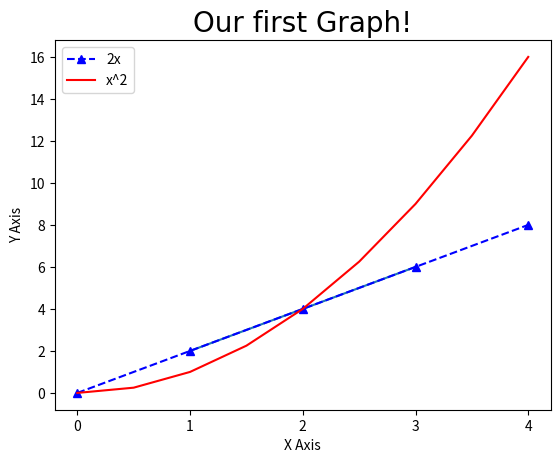

Reproduce this figure in Python. (Note: this script raises an exception after producing the figure.)
#matplot10.py
import matplotlib.pyplot as plt
import numpy as np
import pandas as pd

plt.plot([1,2,3],[2,4,6])

x=[0,1,2,3,4]
y=[0,2,4,6,8]

#plt.plot(x,y, label="2x", color="red", linewidth=2, marker=".", linestyle="--", markersize=10, markeredgecolor="blue")

#Use shorthand notation
#fmt = "[color][marker][line]"
plt.plot(x,y, 'b^--', label="2x")

##Line Number Two
x2 = np.arange(0,4.5,0.5)
plt.plot(x2, x2**2, "r", label="x^2")


plt.title("Our first Graph!", fontdict={"fontname" : "Comic Sans MS", "fontsize" : 20})
plt.xlabel("X Axis")
plt.ylabel("Y Axis")

plt.xticks([0,1,2,3,4])
#plt.yticks([0,2,4,6,8,10])

plt.legend()

plt.plot(show)